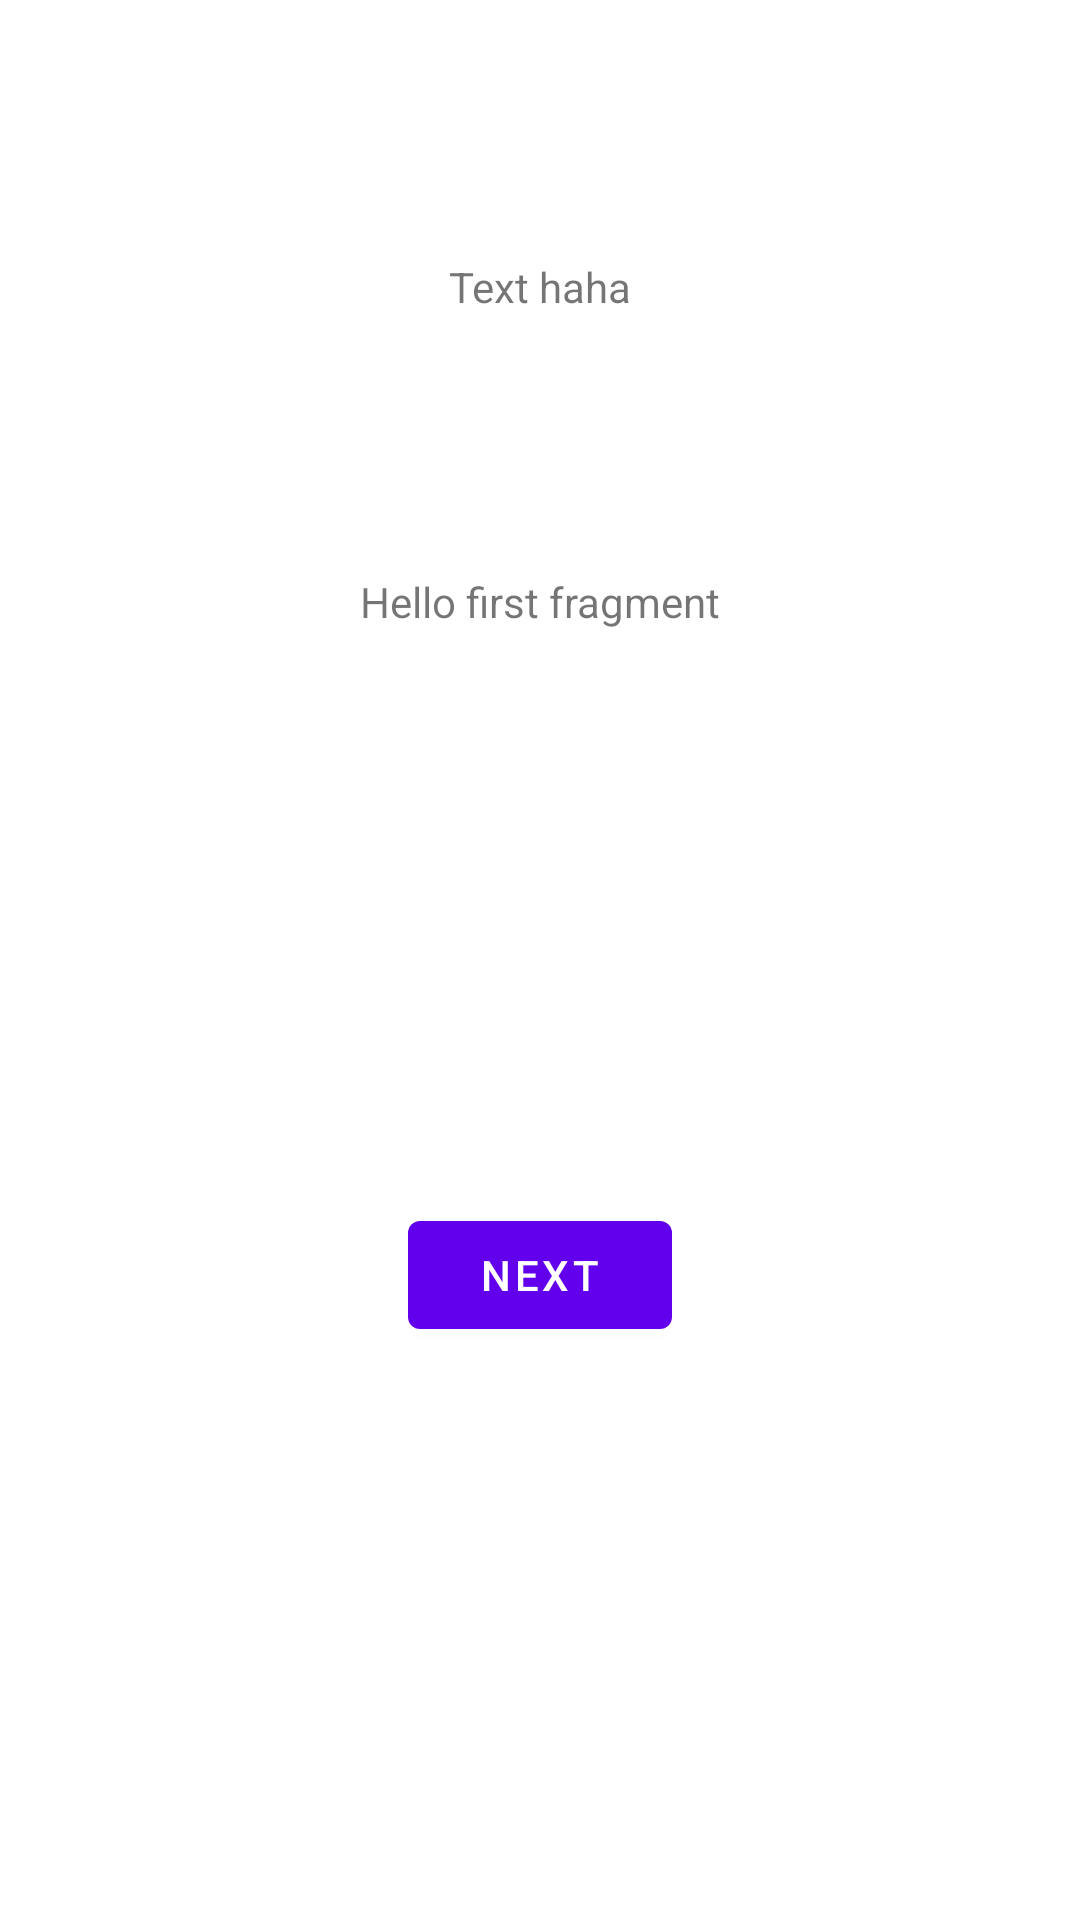

Android layout source for this screen:
<!-- AndroidManifest.xml: application theme Theme.AnimateDemo -->
<!-- res/layout/fragment_first.xml -->
<?xml version="1.0" encoding="utf-8"?>
<androidx.constraintlayout.widget.ConstraintLayout xmlns:android="http://schemas.android.com/apk/res/android"
    xmlns:app="http://schemas.android.com/apk/res-auto"
    xmlns:tools="http://schemas.android.com/tools"
    android:layout_width="match_parent"
    android:layout_height="match_parent"
    tools:context=".FirstFragment">

    <TextView
        android:id="@+id/textview_test"
        android:layout_width="wrap_content"
        android:layout_height="wrap_content"
        android:text="Text haha"
        app:layout_constraintBottom_toTopOf="@id/textview_first"
        app:layout_constraintEnd_toEndOf="parent"
        app:layout_constraintStart_toStartOf="parent"
        app:layout_constraintTop_toTopOf="parent"
         />
    <TextView
        android:id="@+id/textview_first"
        android:layout_width="wrap_content"
        android:layout_height="wrap_content"
        android:text="@string/hello_first_fragment"
        app:layout_constraintBottom_toTopOf="@id/button_first"
        app:layout_constraintEnd_toEndOf="parent"
        app:layout_constraintStart_toStartOf="parent"
        app:layout_constraintTop_toTopOf="parent" />

    <Button
        android:id="@+id/button_first"
        android:layout_width="wrap_content"
        android:layout_height="wrap_content"
        android:text="@string/next"
        app:layout_constraintBottom_toBottomOf="parent"
        app:layout_constraintEnd_toEndOf="parent"
        app:layout_constraintStart_toStartOf="parent"
        app:layout_constraintTop_toBottomOf="@id/textview_first" />
</androidx.constraintlayout.widget.ConstraintLayout>
<!-- resources referenced by this layout -->
<resources>
  <string name="hello_first_fragment">Hello first fragment</string>
  <string name="next">Next</string>
  <style name="Theme.AnimateDemo" parent="Theme.MaterialComponents.DayNight.DarkActionBar">
          
          <item name="colorPrimary">@color/purple_500</item>
          <item name="colorPrimaryVariant">@color/purple_700</item>
          <item name="colorOnPrimary">@color/white</item>
          
          <item name="colorSecondary">@color/teal_200</item>
          <item name="colorSecondaryVariant">@color/teal_700</item>
          <item name="colorOnSecondary">@color/black</item>
          
          <item name="android:statusBarColor">?attr/colorPrimaryVariant</item>
          
      </style>
  <!-- not gathered from this repository: default colours our renderer supplied (Android Studio template values) -->
  <color name="purple_500">#FF6200EE</color>
  <color name="purple_700">#FF3700B3</color>
  <color name="teal_200">#FF03DAC5</color>
  <color name="teal_700">#FF018786</color>
  <color name="black">#FF000000</color>
  <color name="white">#FFFFFFFF</color>
</resources>
